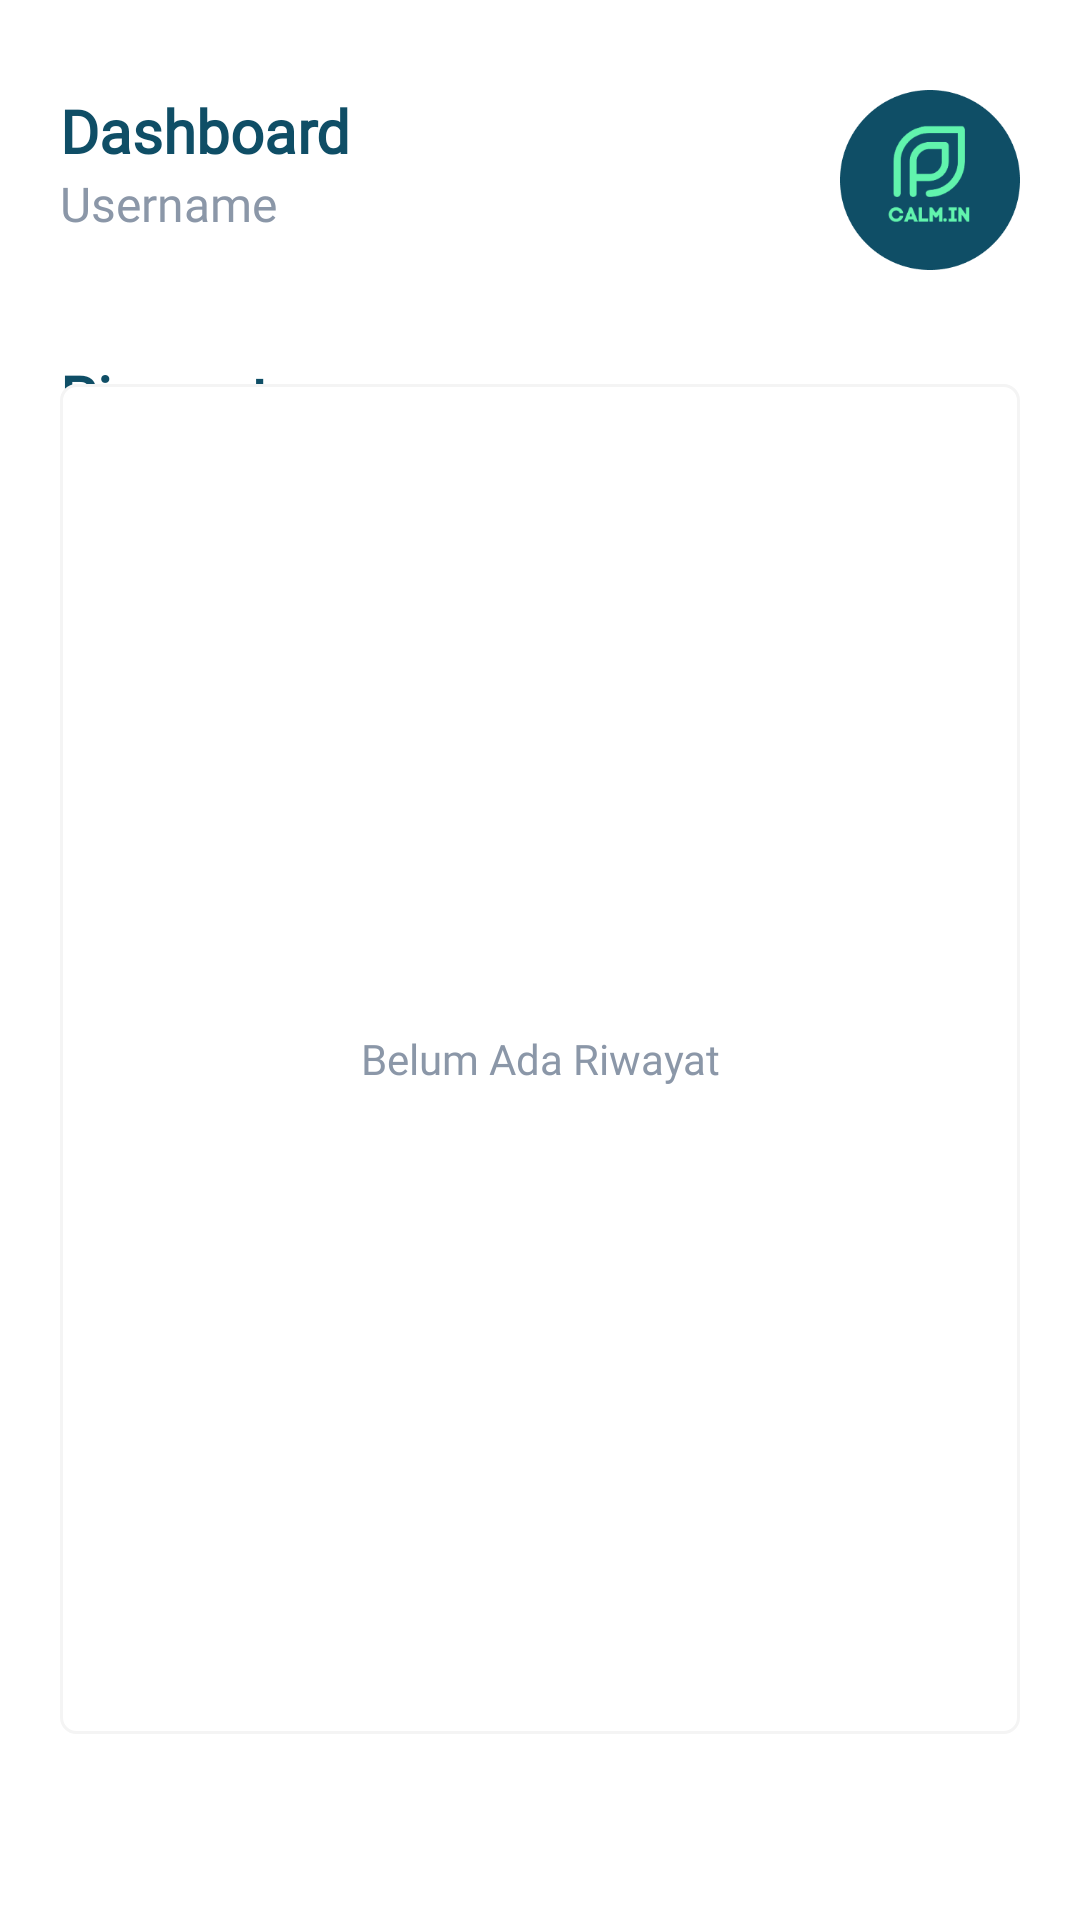

Write the Android layout XML for this screen, with the resource values it uses.
<!-- AndroidManifest.xml: application theme Base.Theme.CalmIn -->
<!-- res/layout/fragment_home.xml -->
<?xml version="1.0" encoding="utf-8"?>
<androidx.constraintlayout.widget.ConstraintLayout
    xmlns:android="http://schemas.android.com/apk/res/android"
    xmlns:app="http://schemas.android.com/apk/res-auto"
    xmlns:tools="http://schemas.android.com/tools"
    android:layout_width="match_parent"
    android:layout_height="match_parent"
    tools:context=".fragment.HomeFragment">

    <TextView
        android:id="@+id/tv_tittle"
        android:layout_width="wrap_content"
        android:layout_height="wrap_content"
        android:fontFamily="@font/poppins_medium"
        android:text="Dashboard"
        android:layout_marginVertical="30dp"
        android:layout_marginStart="20dp"
        android:textStyle="bold"
        android:textColor="@color/primary_color"
        android:textSize="20sp"
        app:layout_constraintStart_toStartOf="parent"
        app:layout_constraintTop_toTopOf="parent" />

    <TextView
        android:id="@+id/tv_username"
        android:layout_width="wrap_content"
        android:layout_height="wrap_content"
        android:fontFamily="@font/poppins_medium"
        android:text="Username"
        android:layout_marginStart="20dp"
        android:textColor="@color/grey"
        android:textSize="16sp"
        app:layout_constraintStart_toStartOf="parent"
        app:layout_constraintTop_toBottomOf="@+id/tv_tittle"/>

    <ImageView
        android:layout_width="60dp"
        android:layout_height="60dp"
        android:layout_marginVertical="30dp"
        android:layout_marginEnd="20dp"
        android:src="@drawable/ic_rounded_logo"
        app:layout_constraintEnd_toEndOf="parent"
        app:layout_constraintTop_toTopOf="parent" />

    <TextView
        android:id="@+id/tv_tittle_history"
        android:layout_width="wrap_content"
        android:layout_height="wrap_content"
        android:fontFamily="@font/poppins_medium"
        android:text="Riwayat"
        android:layout_marginVertical="40dp"
        android:textStyle="bold"
        android:layout_marginStart="20dp"
        android:textColor="@color/primary_color"
        android:textSize="20sp"
        app:layout_constraintStart_toStartOf="parent"
        app:layout_constraintTop_toBottomOf="@+id/tv_username" />

    <androidx.recyclerview.widget.RecyclerView
        android:id="@+id/rv_history"
        android:layout_width="match_parent"
        android:layout_height="0dp"
        android:visibility="gone"
        android:layout_marginVertical="20dp"
        app:layout_constraintStart_toStartOf="parent"
        app:layout_constraintTop_toBottomOf="@+id/tv_tittle_history" />

    <RelativeLayout
        android:id="@+id/invisible_history"
        android:layout_width="match_parent"
        android:layout_height="450dp"
        android:background="@drawable/border_grey_menu"
        android:padding="15dp"
        android:layout_marginBottom="80dp"
        android:layout_marginHorizontal="20dp"
        app:layout_constraintBottom_toBottomOf="parent"
        app:layout_constraintEnd_toEndOf="parent"
        app:layout_constraintStart_toStartOf="parent"
        app:layout_constraintTop_toBottomOf="@+id/tv_tittle_history">

        <TextView
            android:layout_width="match_parent"
            android:layout_height="match_parent"
            android:fontFamily="@font/poppins"
            android:gravity="center"
            android:text="Belum Ada Riwayat"
            android:textColor="@color/grey"
            android:textSize="14sp" />


    </RelativeLayout>

</androidx.constraintlayout.widget.ConstraintLayout>
<!-- resources referenced by this layout -->
<resources>
  <color name="grey">#8B97A8</color>
  <color name="primary_color">#0F4E66</color>
  <!-- drawable border_grey_menu (drawable) -->
  <shape xmlns:android="http://schemas.android.com/apk/res/android"
      android:shape="rectangle">
      
      <solid android:color="@android:color/white" />
      <stroke
          android:width="1dp"
          android:color="@color/grey_rounded" />
      <corners android:radius="5dp" />
  </shape>
  <!-- drawable ic_rounded_logo: png bitmap (drawable, 11353 bytes) -->
  <style name="Base.Theme.CalmIn" parent="Theme.MaterialComponents.DayNight.NoActionBar">
      
      
      
      <item name="colorPrimary">@color/black</item>
      <item name="colorPrimaryVariant">@color/primary_color</item>
      <item name="colorOnPrimary">@color/black</item>
      
      <item name="colorSecondary">@color/primary_color</item>
      <item name="colorSecondaryVariant">@color/primary_color</item>
      <item name="colorOnSecondary">@color/black</item>
      
      <item name="android:statusBarColor">?attr/colorPrimaryVariant</item>
      
      
      </style>
  <color name="grey_rounded">#F4F4F4</color>
  <color name="black">#2E313D</color>
</resources>
